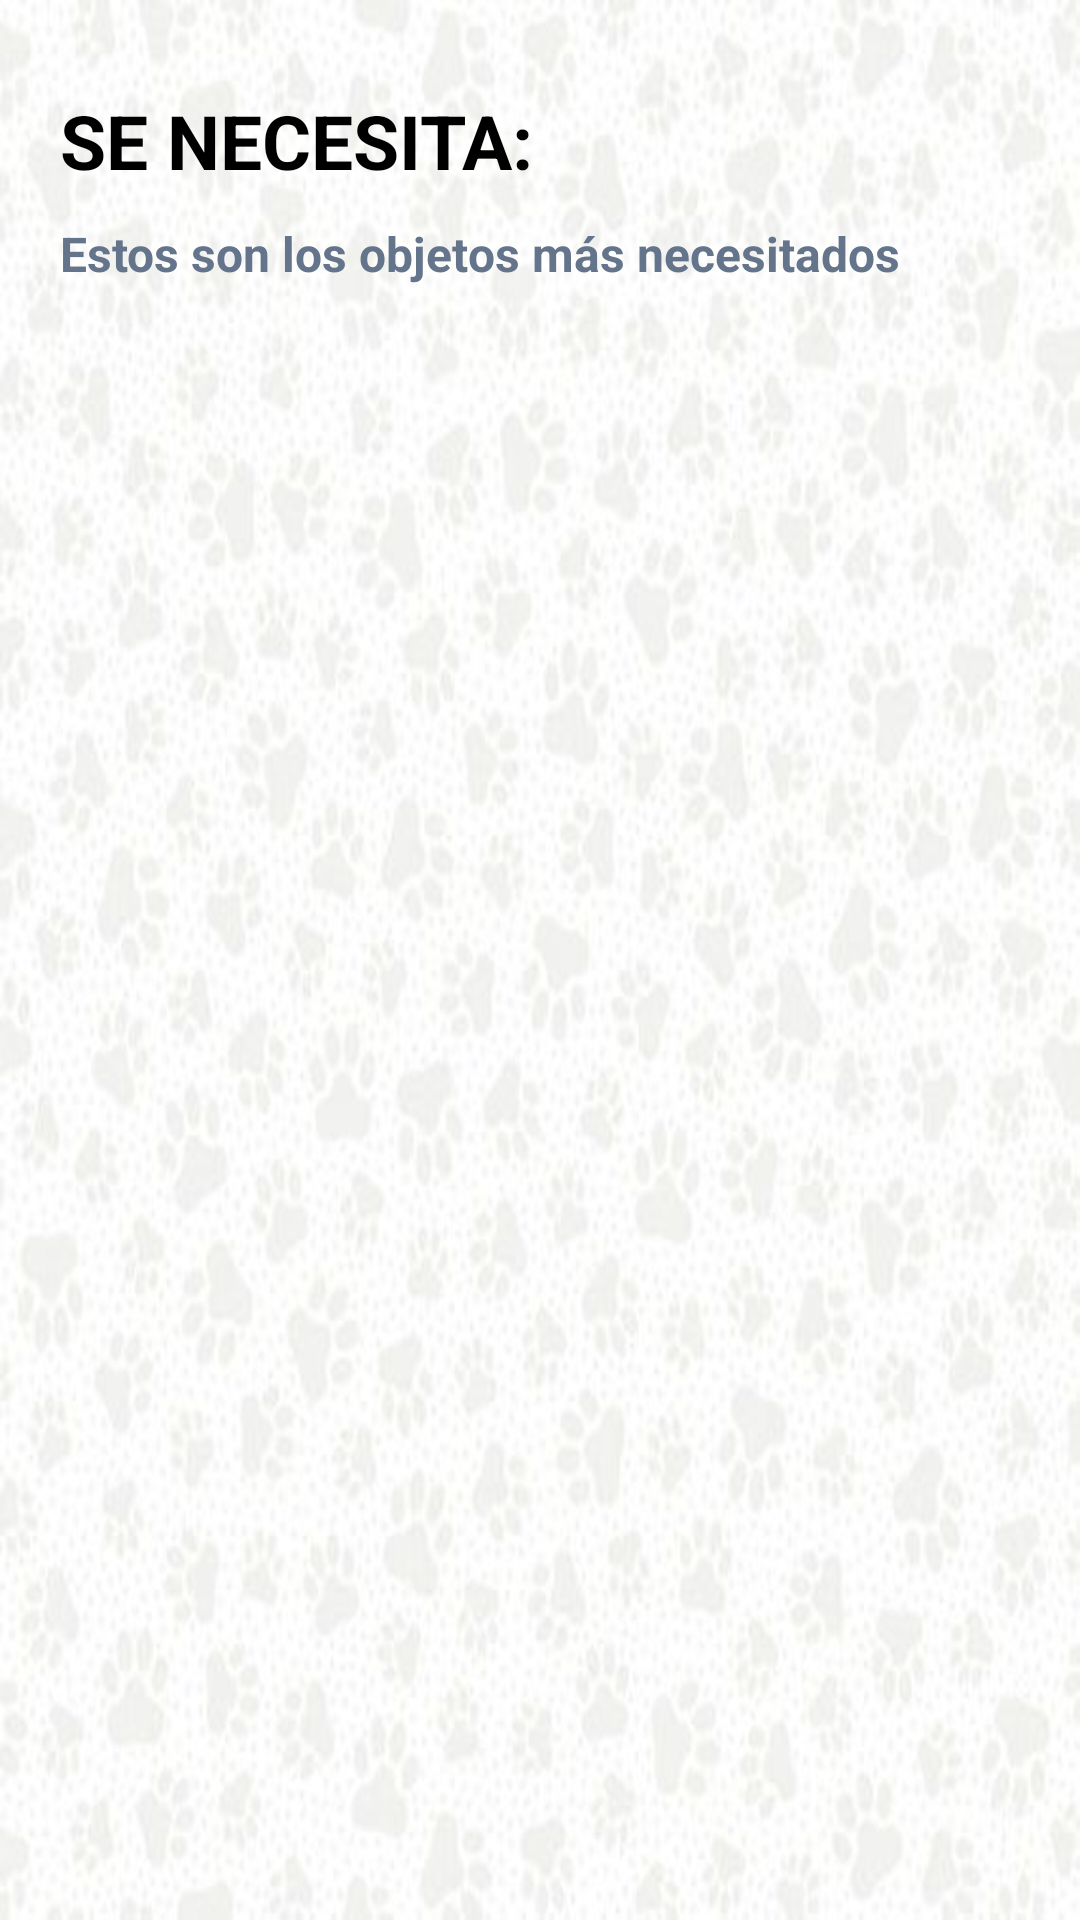

Reconstruct the res/layout file that produces this screen, plus the resources it refers to.
<!-- AndroidManifest.xml: activity theme Theme.ProyectoDONAPAWfinal.NoActionBar -->
<!-- res/layout/activity_need.xml -->
<?xml version="1.0" encoding="utf-8"?>
<androidx.appcompat.widget.LinearLayoutCompat xmlns:android="http://schemas.android.com/apk/res/android"
    xmlns:app="http://schemas.android.com/apk/res-auto"
    xmlns:tools="http://schemas.android.com/tools"
    android:layout_width="match_parent"
    android:layout_height="match_parent"
    android:background="@drawable/background"
    android:orientation="vertical"
    tools:context=".NeedActivity">

    <ScrollView
        android:layout_width="match_parent"
        android:layout_height="wrap_content"
        android:scrollbars="none">

        <androidx.appcompat.widget.LinearLayoutCompat
            android:layout_width="match_parent"
            android:layout_height="wrap_content"
            android:paddingVertical="30dp"
            android:paddingHorizontal="20dp"
            android:orientation="vertical">

            <RelativeLayout
                android:layout_width="match_parent"
                android:layout_height="wrap_content">

                <androidx.appcompat.widget.AppCompatTextView
                    android:id="@+id/tvLabel"
                    android:layout_width="wrap_content"
                    android:layout_height="wrap_content"
                    android:text="SE NECESITA: "
                    android:textStyle="bold"
                    android:textSize="25sp"
                    android:textColor="@color/black"/>

                <androidx.appcompat.widget.AppCompatTextView
                    android:id="@+id/tvDesc"
                    android:layout_below="@+id/tvLabel"
                    android:layout_width="wrap_content"
                    android:layout_height="wrap_content"
                    android:text="Estos son los objetos más necesitados"
                    android:textStyle="bold"
                    android:layout_marginTop="10dp"
                    android:textSize="16sp"
                    android:textColor="@color/pingeo"/>

                <androidx.appcompat.widget.AppCompatImageView
                    android:layout_width="wrap_content"
                    android:layout_height="wrap_content"
                    android:src="@drawable/buscando"
                    android:layout_alignParentEnd="true"
                    android:layout_centerVertical="true"
                    android:layout_marginEnd="40dp"/>

            </RelativeLayout>

            <androidx.recyclerview.widget.RecyclerView
                android:id="@+id/rvItems"
                android:layout_marginTop="20dp"
                android:layout_width="match_parent"
                android:layout_height="wrap_content" />

        </androidx.appcompat.widget.LinearLayoutCompat>

    </ScrollView>

</androidx.appcompat.widget.LinearLayoutCompat>
<!-- resources referenced by this layout -->
<resources>
  <color name="black">#FF000000</color>
  <color name="pingeo">#64748B</color>
  <!-- drawable background: jpg bitmap (drawable, 33694 bytes) -->
  <style name="Theme.ProyectoDONAPAWfinal.NoActionBar">
          <item name="windowActionBar">false</item>
          <item name="windowNoTitle">true</item>
      </style>
</resources>
